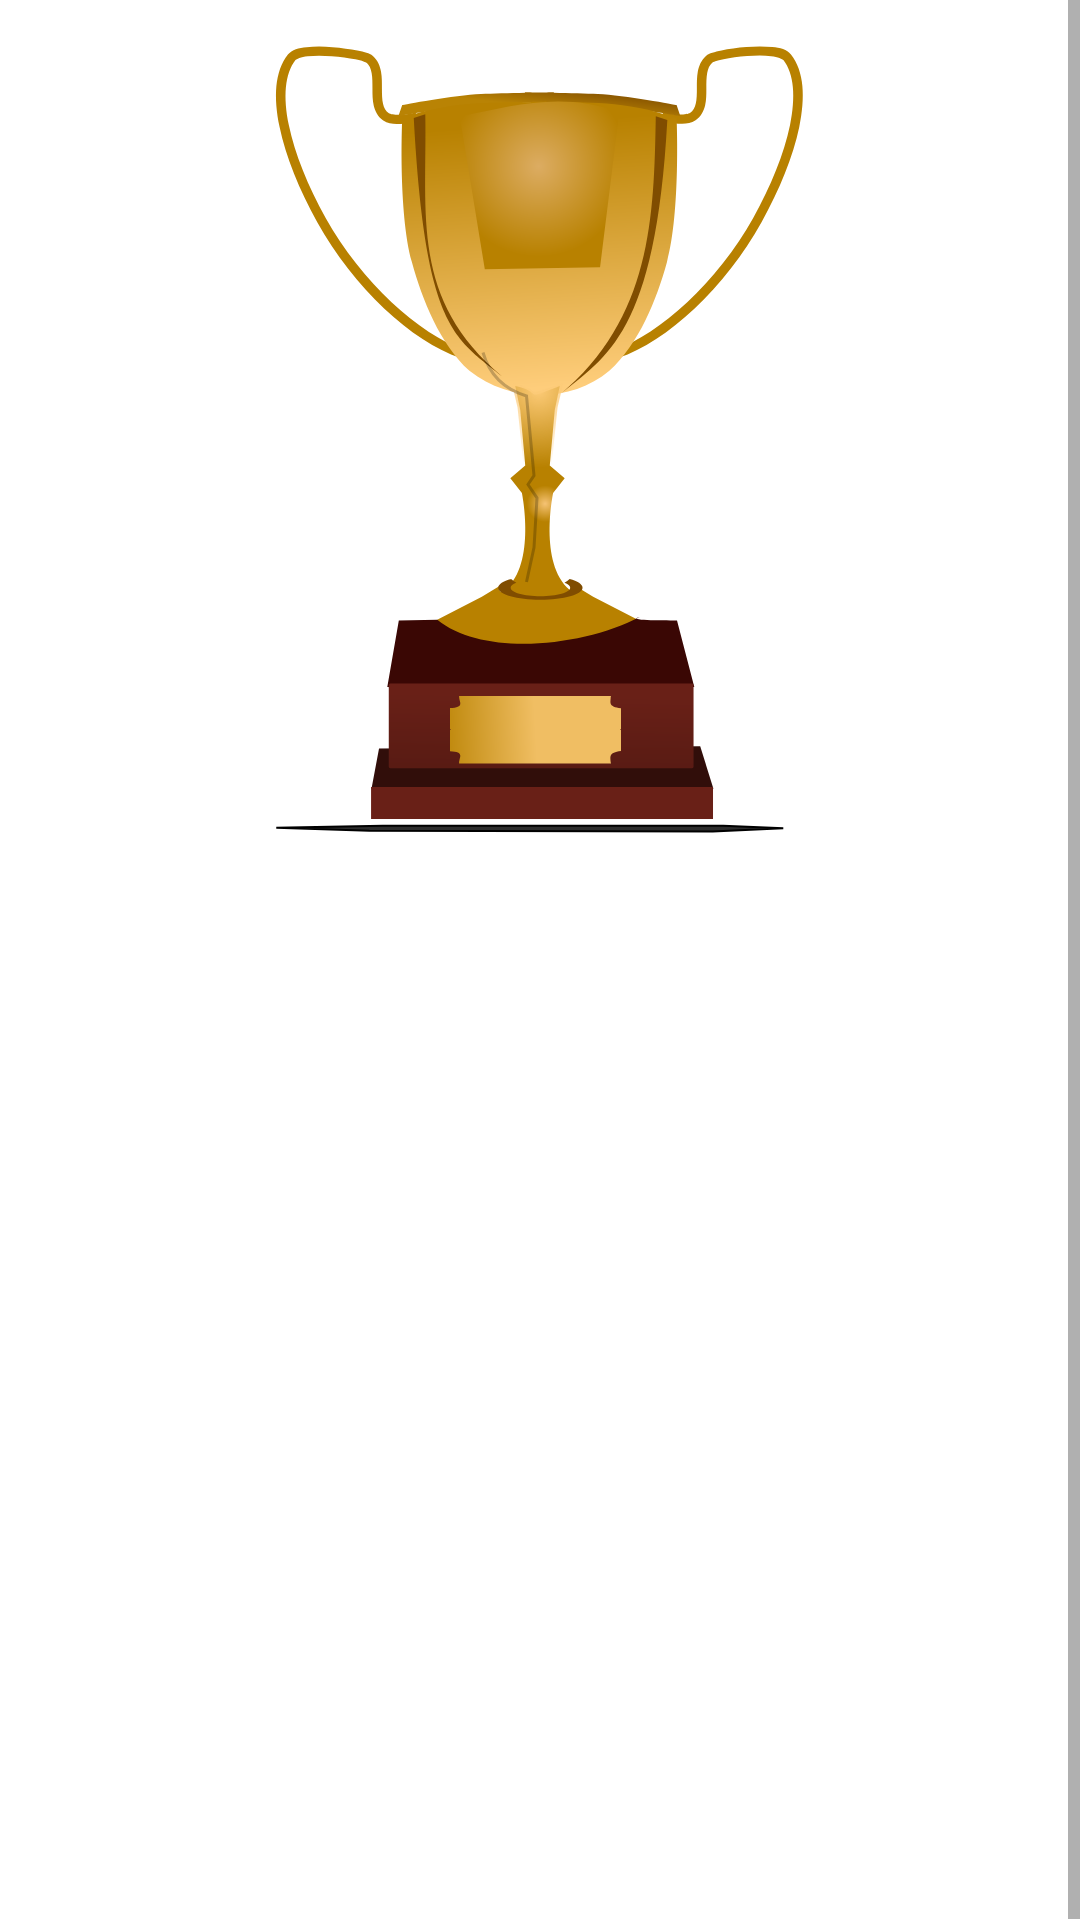

Android layout source for this screen:
<!-- AndroidManifest.xml: application theme Theme.CourtCounter -->
<!-- res/layout/activity_winner_screen.xml -->
<?xml version="1.0" encoding="utf-8"?>
<ScrollView xmlns:android="http://schemas.android.com/apk/res/android"
    xmlns:app="http://schemas.android.com/apk/res-auto"
    xmlns:tools="http://schemas.android.com/tools"
    android:layout_width="match_parent"
    android:layout_height="match_parent"
    tools:context=".winnerScreen">
    <androidx.constraintlayout.widget.ConstraintLayout
        android:layout_width="match_parent"
        android:layout_height="match_parent">

<ImageView
    android:id="@+id/trophyImage"
    android:layout_width="wrap_content"
    android:layout_height="wrap_content"
    android:src="@drawable/ic__297919410"
    app:layout_constraintEnd_toEndOf="parent"
    app:layout_constraintStart_toStartOf="parent"
    app:layout_constraintTop_toTopOf="parent"
    app:layout_constraintBottom_toTopOf="@id/winnerText"/>

    <TextView
        android:id="@+id/winnerText"
        android:layout_width="wrap_content"
        android:layout_height="wrap_content"
        android:textColor="#FF6636"
        android:textSize="30sp"
        app:layout_constraintBottom_toBottomOf="parent"
        app:layout_constraintEnd_toEndOf="parent"
        app:layout_constraintStart_toStartOf="parent"
        app:layout_constraintTop_toTopOf="parent" />
    </androidx.constraintlayout.widget.ConstraintLayout>

</ScrollView>
<!-- resources referenced by this layout -->
<resources>
  <!-- drawable ic__297919410: vector/xml drawable (drawable, 11365 chars, omitted) -->
  <style name="Theme.CourtCounter" parent="Theme.MaterialComponents.DayNight.DarkActionBar">
          
          <item name="colorPrimary">#FF6636</item>
          <item name="colorPrimaryVariant">#FF6636</item>
          <item name="colorOnPrimary">#000000</item>
          
          <item name="colorSecondary">@color/teal_200</item>
          <item name="colorSecondaryVariant">@color/teal_700</item>
          <item name="colorOnSecondary">@color/black</item>
          
          <item name="android:statusBarColor" tools:targetApi="l">?attr/colorPrimaryVariant</item>
          
      </style>
  <!-- not gathered from this repository: default colours our renderer supplied (Android Studio template values) -->
  <color name="teal_200">#FF03DAC5</color>
  <color name="teal_700">#FF018786</color>
  <color name="black">#FF000000</color>
</resources>
